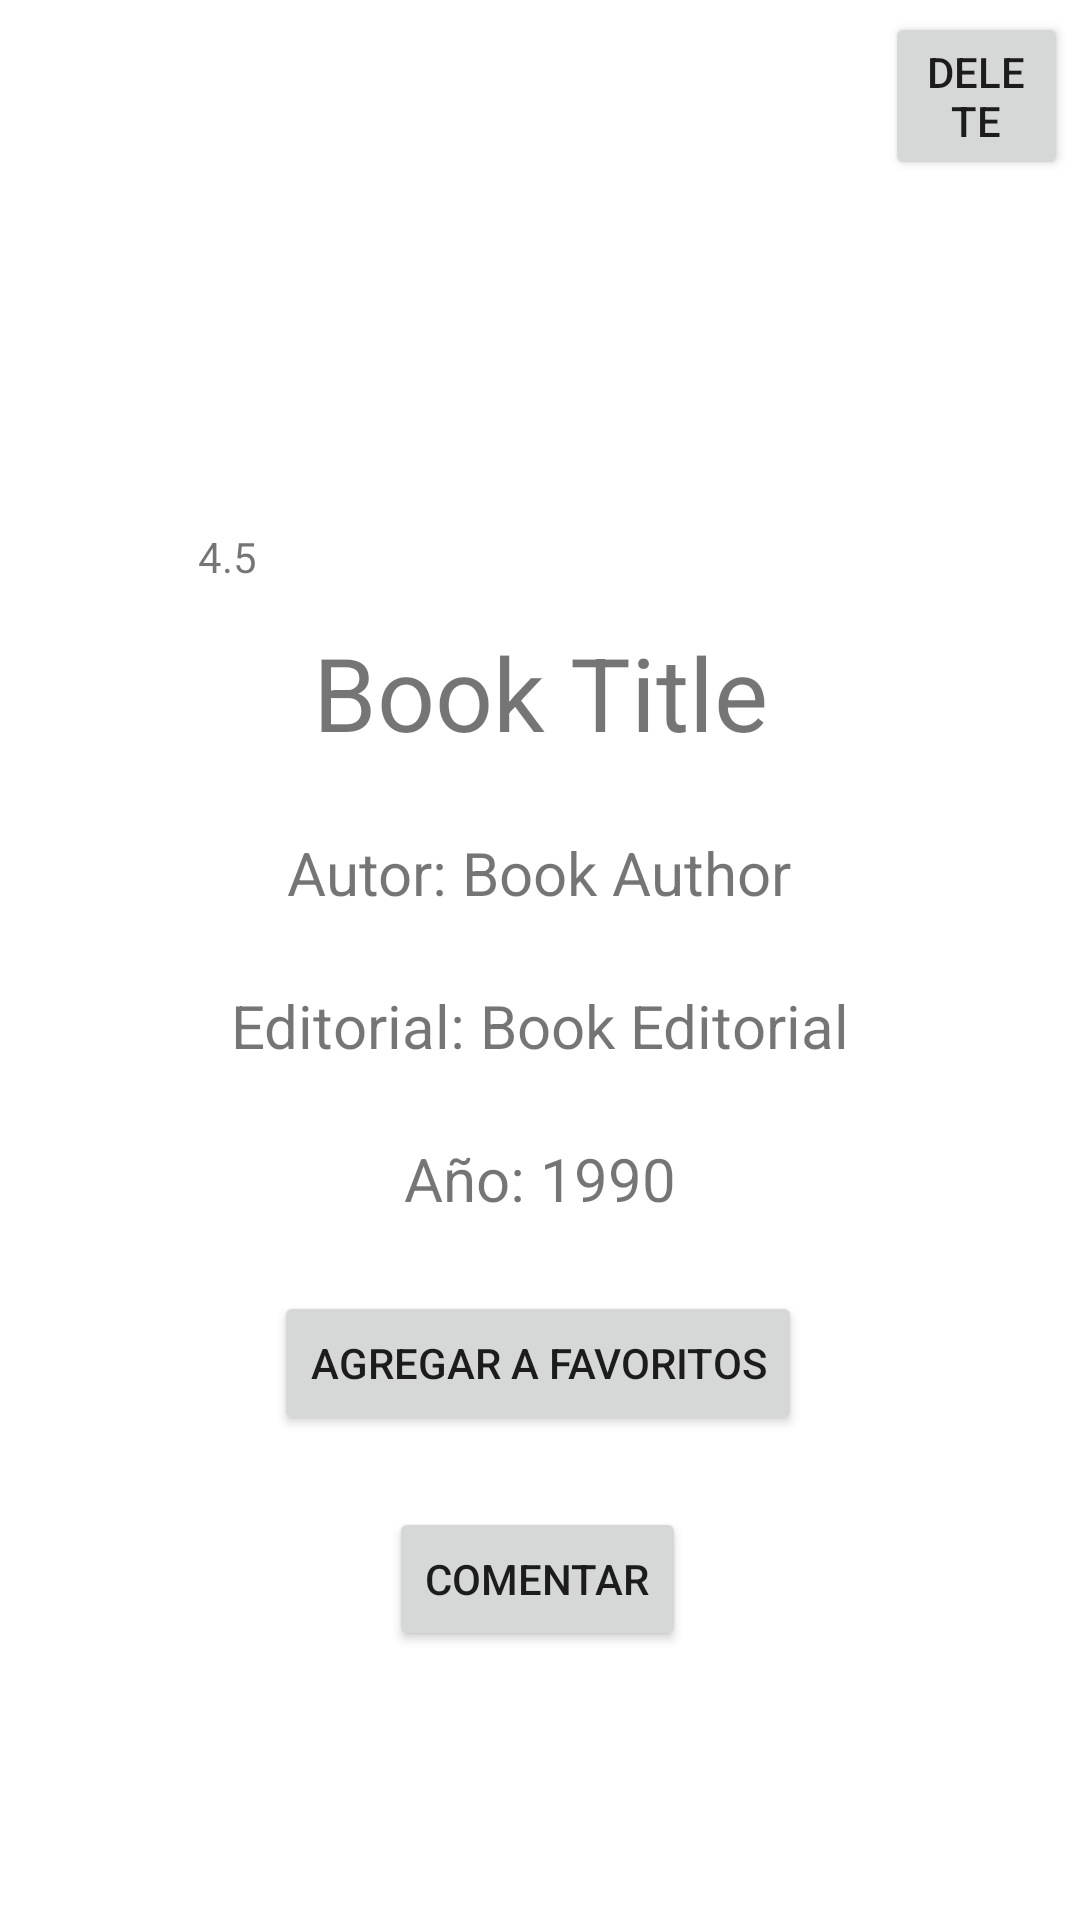

Android layout source for this screen:
<!-- AndroidManifest.xml: application theme Theme.TP3_TheBookBox -->
<!-- res/layout/fragment_book_detail.xml -->
<?xml version="1.0" encoding="utf-8"?>
<androidx.constraintlayout.widget.ConstraintLayout xmlns:android="http://schemas.android.com/apk/res/android"
    xmlns:app="http://schemas.android.com/apk/res-auto"
    xmlns:tools="http://schemas.android.com/tools"
    android:id="@+id/frameLayout3"
    android:layout_width="match_parent"
    android:layout_height="match_parent"
    android:layout_margin="22dp"
    tools:context=".fragments.BookDetailFragment">

    <Button
        android:id="@+id/deleteButton"
        android:layout_width="61dp"
        android:layout_height="56dp"
        android:layout_marginTop="4dp"
        android:layout_marginEnd="4dp"
        android:text="delete"
        app:icon="@android:drawable/ic_menu_delete"
        app:iconPadding="0dp"
        app:iconTint="@color/white"
        app:layout_constraintEnd_toEndOf="parent"
        app:layout_constraintTop_toTopOf="parent" />

    <ImageView
        android:id="@+id/bookDetailImage"
        android:layout_width="0dp"
        android:layout_height="128dp"
        android:layout_marginTop="28dp"
        app:layout_constraintDimensionRatio="w,4:3"
        app:layout_constraintEnd_toEndOf="parent"
        app:layout_constraintStart_toStartOf="parent"
        app:layout_constraintTop_toTopOf="parent"
        tools:src="@tools:sample/avatars" />

    <ImageView
        android:id="@+id/bookStarIcon"
        android:layout_width="26dp"
        android:layout_height="22dp"
        android:layout_marginStart="32dp"
        android:layout_marginTop="20dp"
        android:src="@drawable/favourite_icon"
        app:layout_constraintStart_toStartOf="parent"
        app:layout_constraintTop_toBottomOf="@+id/bookDetailImage" />

    <TextView
        android:id="@+id/bookValoration"
        android:layout_width="wrap_content"
        android:layout_height="wrap_content"
        android:layout_marginStart="8dp"
        android:layout_marginTop="20dp"
        android:text="4.5"
        app:layout_constraintStart_toEndOf="@+id/bookStarIcon"
        app:layout_constraintTop_toBottomOf="@+id/bookDetailImage" />

    <TextView
        android:id="@+id/bookDetailTitle"
        android:layout_width="wrap_content"
        android:layout_height="wrap_content"
        android:layout_marginTop="52dp"
        android:text="Book Title"
        android:textSize="34sp"
        app:layout_constraintEnd_toEndOf="parent"
        app:layout_constraintStart_toStartOf="parent"
        app:layout_constraintTop_toBottomOf="@+id/bookDetailImage" />

    <TextView
        android:id="@+id/bookDetailAutor"
        android:layout_width="wrap_content"
        android:layout_height="wrap_content"
        android:layout_marginTop="24dp"
        android:text="Autor: Book Author"
        android:textSize="20sp"
        app:layout_constraintEnd_toEndOf="parent"
        app:layout_constraintHorizontal_bias="0.498"
        app:layout_constraintStart_toStartOf="parent"
        app:layout_constraintTop_toBottomOf="@+id/bookDetailTitle" />

    <TextView
        android:id="@+id/bookDetailEditorial"
        android:layout_width="wrap_content"
        android:layout_height="wrap_content"
        android:layout_marginTop="24dp"
        android:text="Editorial: Book Editorial"
        android:textSize="20sp"
        app:layout_constraintEnd_toEndOf="parent"
        app:layout_constraintStart_toStartOf="parent"
        app:layout_constraintTop_toBottomOf="@+id/bookDetailAutor" />

    <TextView
        android:id="@+id/bookDetailYear"
        android:layout_width="wrap_content"
        android:layout_height="wrap_content"
        android:layout_marginTop="24dp"
        android:text="Año: 1990"
        android:textSize="20sp"
        app:layout_constraintEnd_toEndOf="parent"
        app:layout_constraintStart_toStartOf="parent"
        app:layout_constraintTop_toBottomOf="@+id/bookDetailEditorial" />

    <Button
        android:id="@+id/addFavorites"
        android:layout_width="wrap_content"
        android:layout_height="wrap_content"
        android:layout_marginTop="24dp"
        android:text="Agregar a Favoritos"
        app:layout_constraintEnd_toEndOf="parent"
        app:layout_constraintHorizontal_bias="0.497"
        app:layout_constraintStart_toStartOf="parent"
        app:layout_constraintTop_toBottomOf="@+id/bookDetailYear" />

    <Button
        android:id="@+id/addComment"
        android:layout_width="wrap_content"
        android:layout_height="wrap_content"
        android:layout_marginTop="24dp"
        android:text="Comentar"
        app:layout_constraintEnd_toEndOf="parent"
        app:layout_constraintHorizontal_bias="0.497"
        app:layout_constraintStart_toStartOf="parent"
        app:layout_constraintTop_toBottomOf="@+id/addFavorites" />

</androidx.constraintlayout.widget.ConstraintLayout>
<!-- resources referenced by this layout -->
<resources>
  <style name="Theme.TP3_TheBookBox" parent="Theme.MaterialComponents.DayNight.DarkActionBar">
          
          <item name="colorPrimary">@color/purple_500</item>
          <item name="colorPrimaryVariant">@color/purple_700</item>
          <item name="colorOnPrimary">@color/white</item>
          
          <item name="colorSecondary">@color/teal_200</item>
          <item name="colorSecondaryVariant">@color/teal_700</item>
          <item name="colorOnSecondary">@color/black</item>
          
          <item name="android:statusBarColor" tools:targetApi="l">?attr/colorPrimaryVariant</item>
          
      </style>
  <!-- not gathered from this repository: default colours our renderer supplied (Android Studio template values) -->
  <color name="purple_500">#FF6200EE</color>
  <color name="purple_700">#FF3700B3</color>
  <color name="teal_200">#FF03DAC5</color>
  <color name="teal_700">#FF018786</color>
  <color name="black">#FF000000</color>
  <color name="white">#FFFFFFFF</color>
</resources>
